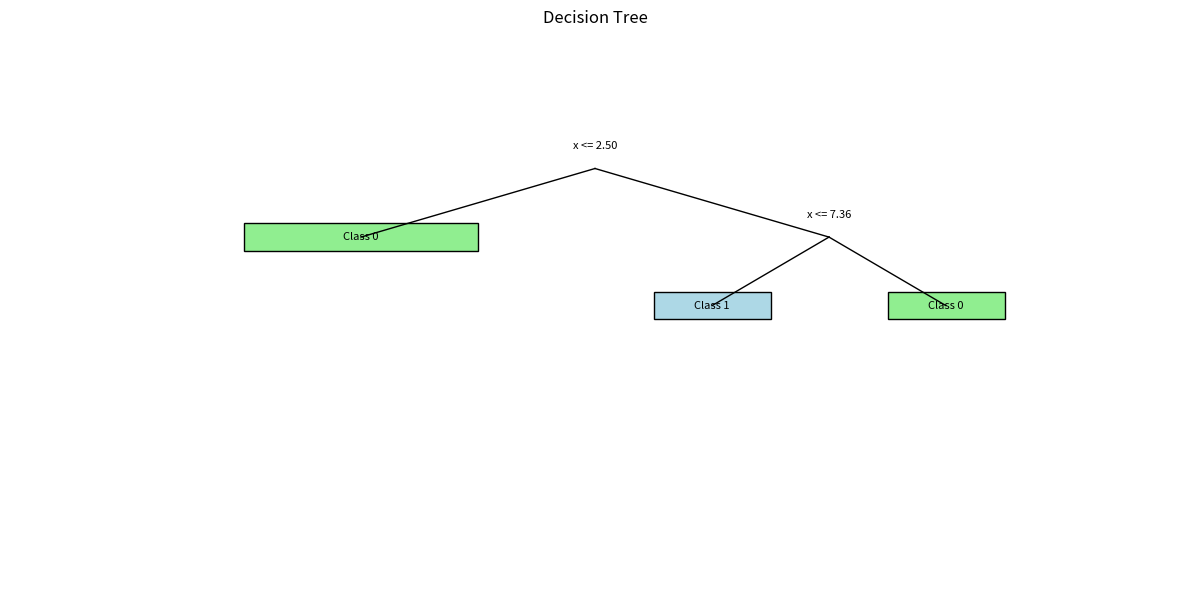

Python code for this plot:
import random
import math
import collections

def generate_class_data(n_samples, seed=42):
    random.seed(seed)
    data = []
    for _ in range(n_samples):
        x = random.uniform(0, 10)
        if x < 5:
            label = 0 if x < 2.5 else 1
        else:
            label = 0 if x > 7.5 else 1
        data.append((x, label))
    random.shuffle(data)
    return data

def gini_impurity(labels):
    if not labels:
        return 0
    counts = collections.Counter(labels)
    impurity = 1
    for count in counts.values():
        p = count / len(labels)
        impurity -= p * p
    return impurity

def best_split(data):
    best_gain = -1
    best_feature = None
    best_threshold = None

    current_gini = gini_impurity([label for _, label in data])

    for x, label in data:
        threshold = x
        left = [l for v, l in data if v <= threshold]
        right = [l for v, l in data if v > threshold]

        if not left or not right:
            continue

        n = len(data)
        gain = current_gini - (len(left) / n) * gini_impurity(left) - (len(right) / n) * gini_impurity(right)

        if gain > best_gain:
            best_gain = gain
            best_feature = 0
            best_threshold = threshold

    return best_feature, best_threshold

class Node:
    def __init__(self, threshold=None, left=None, right=None, label=None):
        self.threshold = threshold
        self.left = left
        self.right = right
        self.label = label

def build_tree(data, depth=0, max_depth=5):
    labels = [label for _, label in data]

    if len(set(labels)) == 1 or depth >= max_depth:
        return Node(label=collections.Counter(labels).most_common(1)[0][0])

    feature, threshold = best_split(data)
    if threshold is None:
        return Node(label=collections.Counter(labels).most_common(1)[0][0])

    left_data = [d for d in data if d[0] <= threshold]
    right_data = [d for d in data if d[0] > threshold]

    return Node(
        threshold=threshold,
        left=build_tree(left_data, depth + 1, max_depth),
        right=build_tree(right_data, depth + 1, max_depth),
        label=None
    )

def predict(node, x):
    if node.label is not None:
        return node.label
    if x <= node.threshold:
        return predict(node.left, x)
    return predict(node.right, x)

def draw_tree(node, x, y, dx, ax):
    import matplotlib.pyplot as plt

    if node.label is not None:
        color = 'lightgreen' if node.label == 0 else 'lightblue'
        ax.add_patch(plt.Rectangle((x - dx/2, y - 0.2), dx, 0.4, facecolor=color, edgecolor='black'))
        ax.text(x, y, f'Class {node.label}', ha='center', va='center', fontsize=8)
        return y

    ax.text(x, y + 0.25, f'x <= {node.threshold:.2f}', ha='center', va='bottom', fontsize=8)

    dx_child = dx / 2
    y_left = draw_tree(node.left, x - dx_child, y - 1, dx_child, ax)
    y_right = draw_tree(node.right, x + dx_child, y - 1, dx_child, ax)

    ax.plot([x, x - dx_child], [y, y_left], 'k-', lw=1)
    ax.plot([x, x + dx_child], [y, y_right], 'k-', lw=1)

    return y

def main():
    n_samples = 200
    train_data = generate_class_data(n_samples)
    test_data = generate_class_data(100, seed=99)

    tree = build_tree(train_data, max_depth=5)

    correct = sum(predict(tree, x) == label for x, label in test_data)
    accuracy = correct / len(test_data) * 100
    print(f"Decision Tree")
    print(f" Accuracy: {accuracy:.1f}%")

    import matplotlib.pyplot as plt
    fig, ax = plt.subplots(1, 1, figsize=(12, 6))

    draw_tree(tree, 0, 0, 8, ax)

    ax.set_xlim(-10, 10)
    ax.set_ylim(-6, 2)
    ax.axis('off')
    ax.set_title('Decision Tree')
    plt.tight_layout()
    plt.show()

if __name__ == '__main__':
    main()
